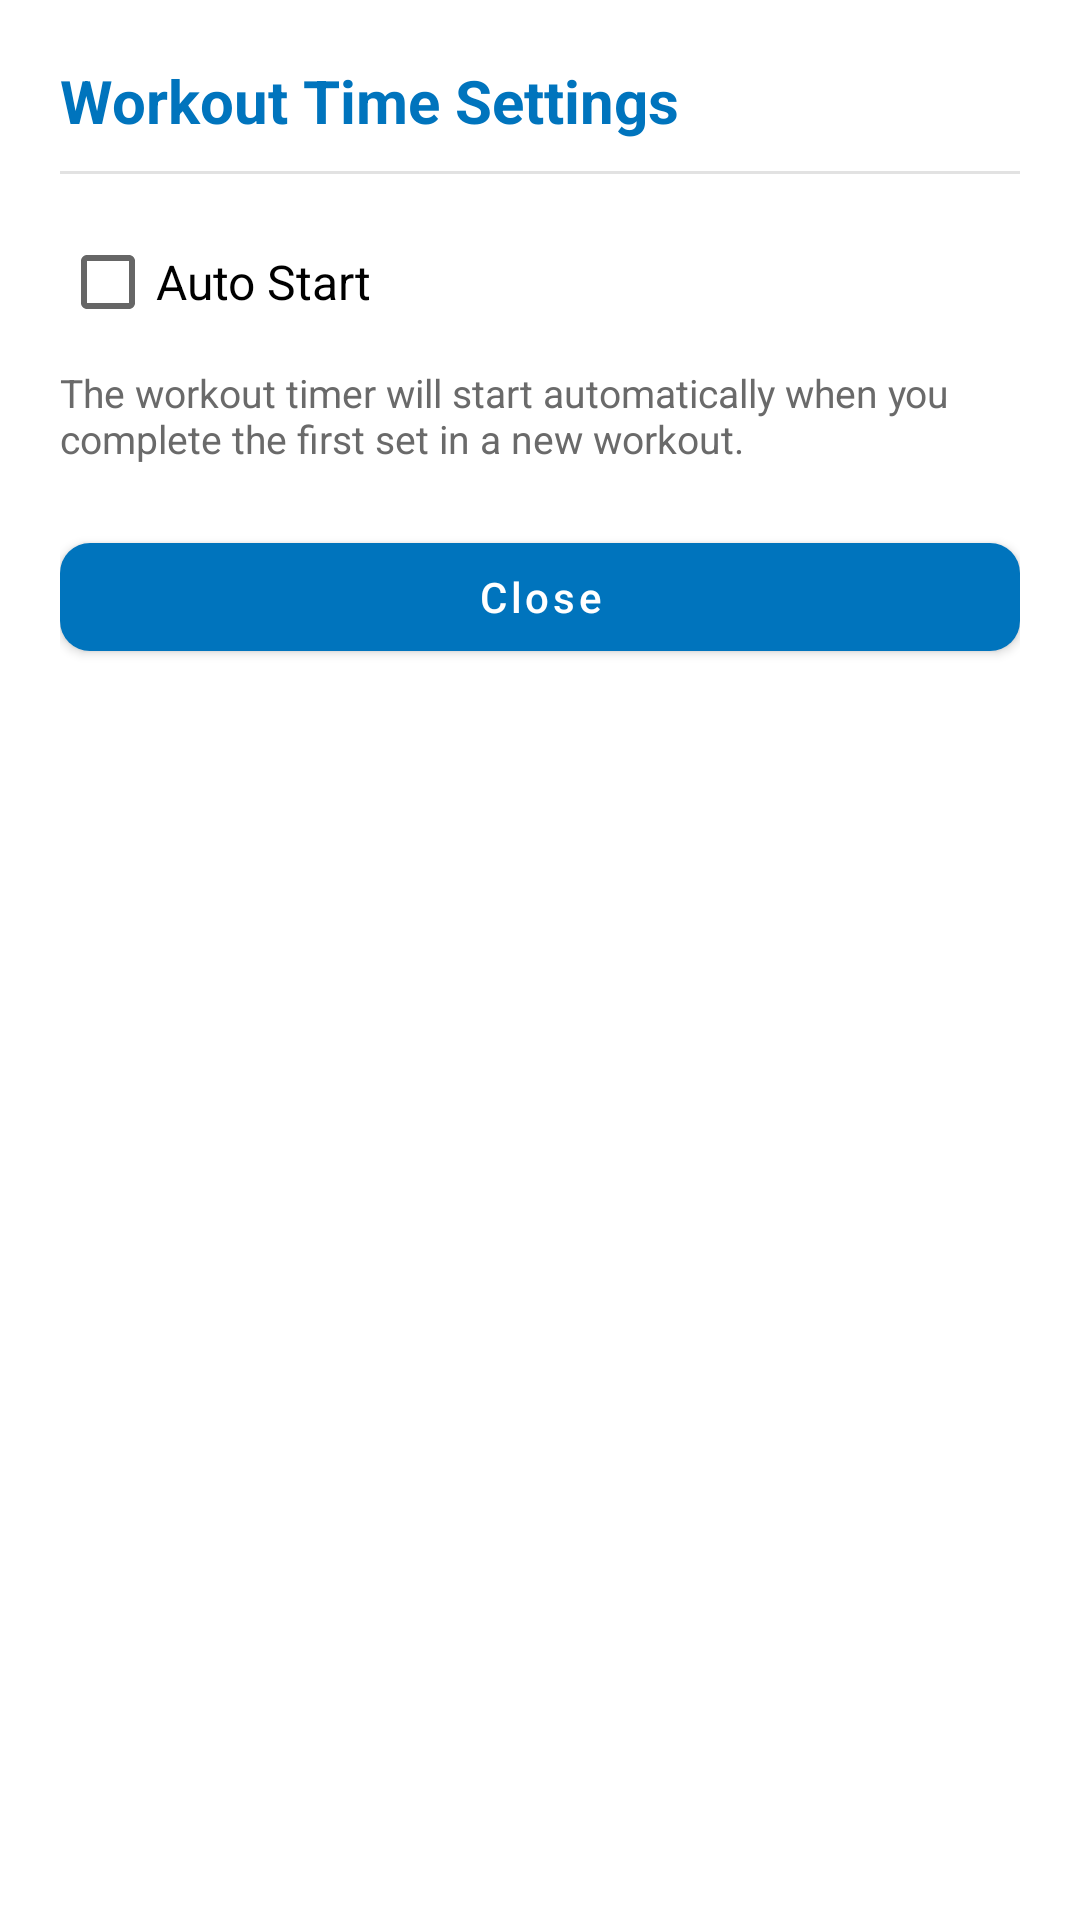

The Android layout XML behind this screen, and the referenced resources:
<!-- AndroidManifest.xml: application theme AppTheme -->
<!-- res/layout/workout_time_settings_dialog.xml -->
<?xml version="1.0" encoding="utf-8"?>
<LinearLayout xmlns:android="http://schemas.android.com/apk/res/android"
    xmlns:app="http://schemas.android.com/apk/res-auto"
    android:layout_width="match_parent"
    android:layout_height="wrap_content"
    android:orientation="vertical"
    android:padding="20dp">

    <TextView
        android:layout_width="wrap_content"
        android:layout_height="wrap_content"
        android:text="Workout Time Settings"
        android:textColor="@color/colorPrimary"
        android:textSize="20sp"
        android:textStyle="bold" />

    <View
        android:layout_width="match_parent"
        android:layout_height="1dp"
        android:layout_marginTop="10dp"
        android:background="@color/core_grey_10" />

    <CheckBox
        android:id="@+id/cb_workout_time_auto_start"
        android:layout_width="match_parent"
        android:layout_height="wrap_content"
        android:layout_marginTop="12dp"
        android:text="Auto Start"
        android:textColor="@color/core_black"
        android:textSize="16sp" />

    <TextView
        android:layout_width="match_parent"
        android:layout_height="wrap_content"
        android:layout_marginTop="4dp"
        android:text="The workout timer will start automatically when you complete the first set in a new workout."
        android:textColor="@color/core_grey_55"
        android:textSize="13sp" />

    <com.google.android.material.button.MaterialButton
        android:id="@+id/bt_workout_time_settings_close"
        android:layout_width="match_parent"
        android:layout_height="wrap_content"
        android:layout_marginTop="20dp"
        android:text="Close"
        android:textAllCaps="false"
        app:cornerRadius="10dp" />

</LinearLayout>
<!-- resources referenced by this layout -->
<resources>
  <color name="colorPrimary">#0074bd</color>
  <color name="core_black">#000000</color>
  <color name="core_grey_10">#e2e2e2</color>
  <color name="core_grey_55">#6a6a6a</color>
  <style name="AppTheme" parent="Theme.MaterialComponents.DayNight.DarkActionBar">
          
          <item name="colorPrimary">@color/colorPrimary</item>
          <item name="colorPrimaryDark">@color/colorPrimaryDark</item>
          <item name="colorAccent">@color/colorAccent</item>
      </style>
  <color name="colorPrimaryDark">#0074bd</color>
  <color name="colorAccent">#262626</color>
</resources>
